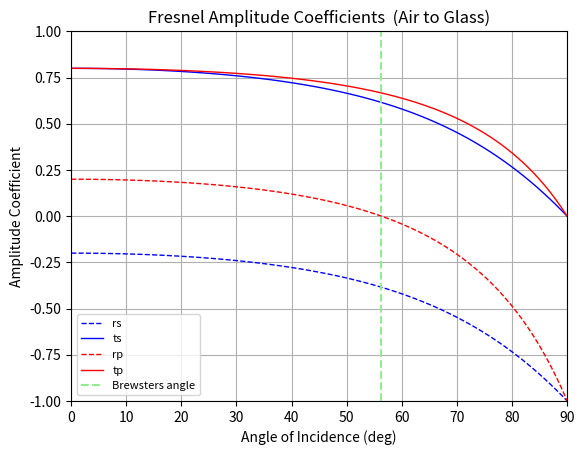

Write Python code to recreate this figure.
# -*- coding: utf-8 -*-
"""
Created on Thu May 28 11:20:11 2026

@author: Mariah Ellis


The purpose of this script was to replicate plots on https://en.wikipedia.org/wiki/Fresnel_equations.
More specifically, to calculate the Fresnel amplitude coefficients going from air to glass. 


"""

import numpy as np
import matplotlib.pyplot as plt


#loop for incidient angles
angles = []
for angle in range(-1,90):
    angle+=1 
    angles.append(np.deg2rad(angle))

#mediums (air to glass)
n1 = 1.0
n2 = 1.5

#index ratio
ratio = n2 / n1

#empty lists to store values l8r
transmission_angle_values = []
rs_values = []
ts_values = []
rp_values = []
tp_values = []

for theta_incident in angles:
    sin_of_theta = np.sin(theta_incident)
    cos_of_theta = np.cos(theta_incident)
    
    # calculating transmission angle 
    transmission_angle = np.sqrt(1 - np.square((n1/n2) * sin_of_theta))  

    #s polarization   (reflected perpendicular to the plane)
    #amplitude reflection coefficient
    r_s = (n1*cos_of_theta - n2*transmission_angle) / (n1*cos_of_theta + n2*transmission_angle) 
    #amplitude transmission coefficient
    t_s = (2 * n1 * cos_of_theta) / (n1*cos_of_theta + n2*transmission_angle)

    
    #p polarization   (reflected in the plane )
    r_p = ((n2 * cos_of_theta) - (n1 * transmission_angle)) /  ((n2 * cos_of_theta) + (n1 * transmission_angle))
    t_p = (2 * n1 * cos_of_theta) / ((n2 * cos_of_theta) + (n1 * transmission_angle))
    
    #store values to the previously empty lists 
    transmission_angle_values.append(transmission_angle)
    rs_values.append(r_s)
    ts_values.append(t_s)
    rp_values.append(r_p)
    tp_values.append(t_p)

#calculate brewsters angle; special angle where rp = 0   
brewster_angle = np.arctan(n2/n1)
b = np.rad2deg(brewster_angle)


#change radians back to degrees for plotting
angles_in_degrees = np.rad2deg(angles)

#graphs of amplitude and transmission coefficients 
rs_graph = plt.plot(angles_in_degrees, rs_values, color='blue',linestyle='dashed', linewidth=1, label='rs')
ts_graph = plt.plot(angles_in_degrees, ts_values, color='blue',linestyle='solid', linewidth=1, label='ts')
rp_graph = plt.plot(angles_in_degrees, rp_values, color='red',linestyle='dashed', linewidth=1, label='rp') 
tp_graph = plt.plot(angles_in_degrees, tp_values, color='red',linestyle='solid', linewidth=1, label='tp') 


#Brewster's angle Plot
b_angle = plt.axvline(b, color='lightgreen',linestyle='dashed', label='Brewsters angle')


#Pretty-ing the plots!!!
plt.legend(prop={'size':8})
plt.title("Fresnel Amplitude Coefficients  (Air to Glass)")
plt.xlabel("Angle of Incidence (deg)")
plt.ylabel("Amplitude Coefficient")
plt.xlim(0,90)
plt.ylim(-1,1)
plt.grid(True)
plt.show()
